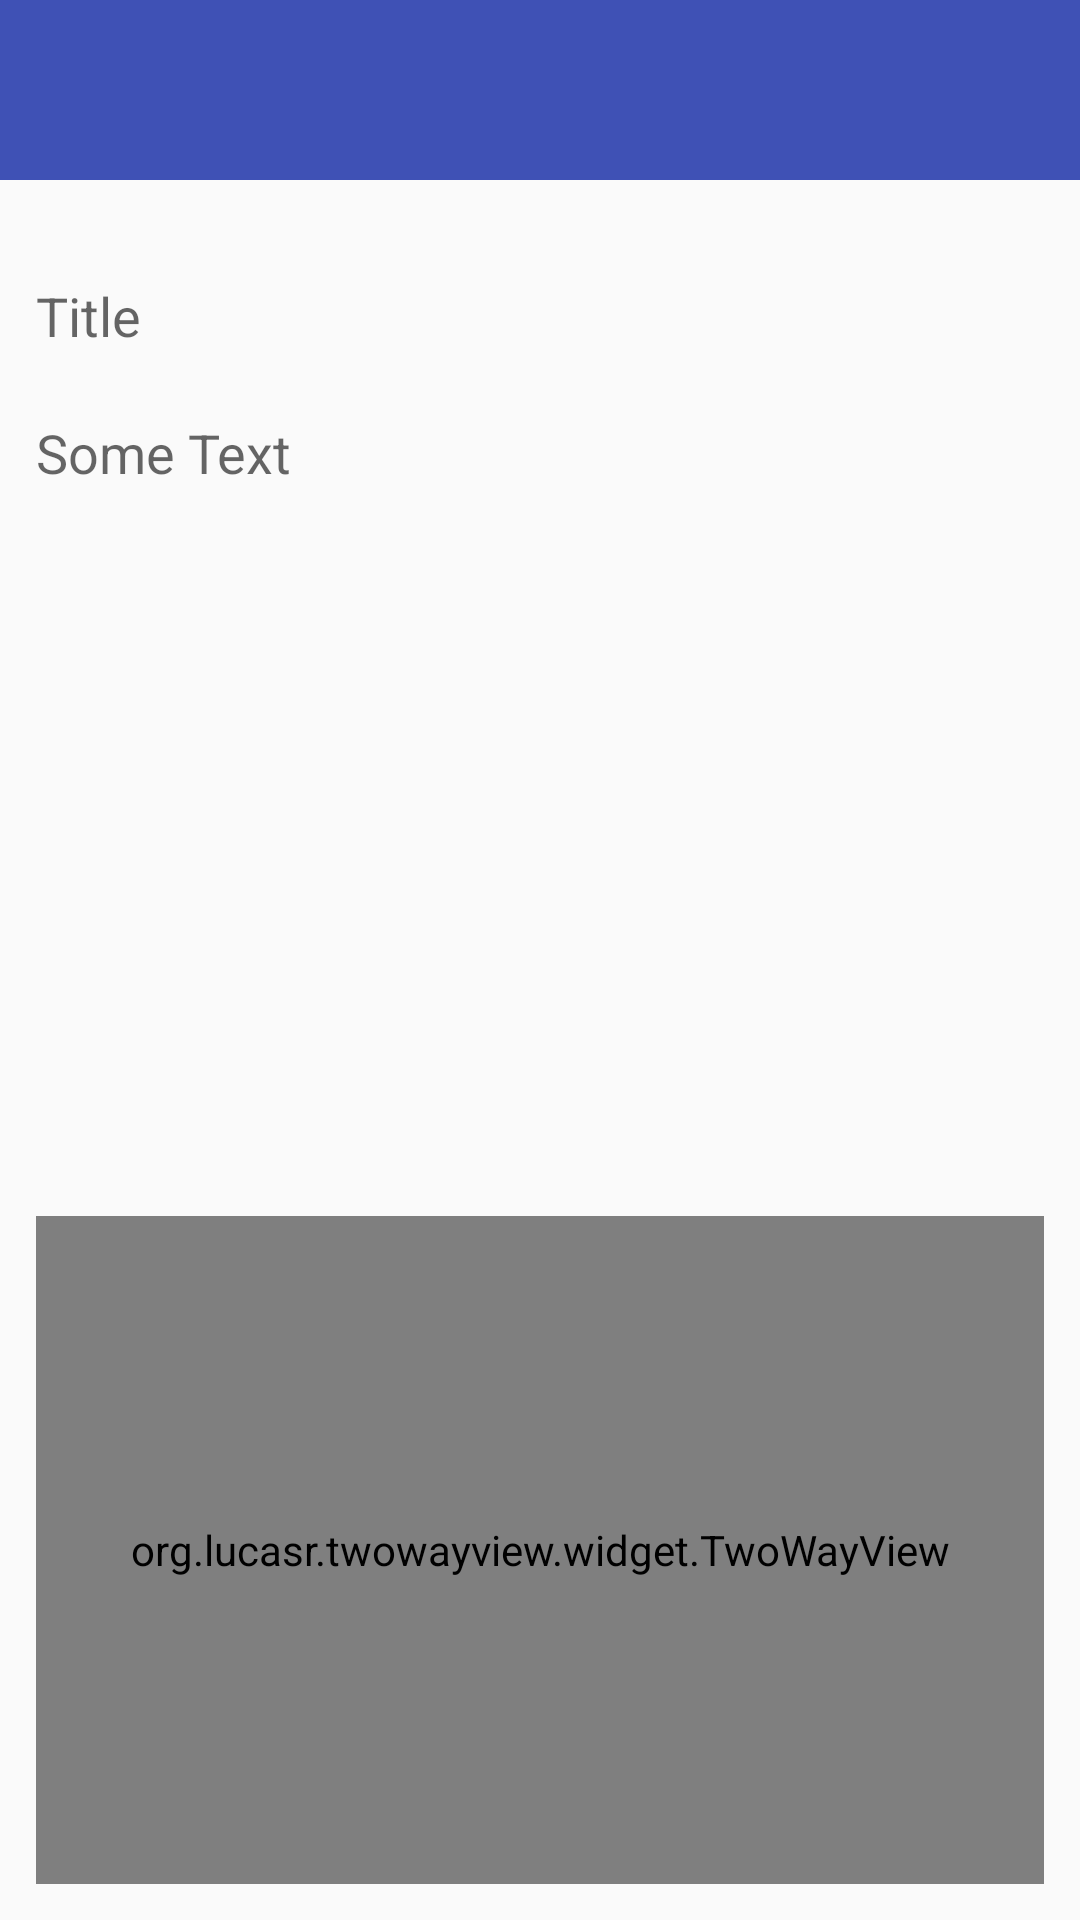

Write the Android layout XML for this screen, with the resource values it uses.
<!-- AndroidManifest.xml: application theme AppTheme -->
<!-- res/layout/container_1.xml -->
<?xml version="1.0" encoding="utf-8"?>
<LinearLayout xmlns:android="http://schemas.android.com/apk/res/android"
    xmlns:app="http://schemas.android.com/apk/res-auto"
    android:orientation="vertical" android:layout_width="match_parent"
    android:layout_height="match_parent">

    <include layout="@layout/toolbar"/>

    <LinearLayout
        android:layout_width="match_parent"
        android:layout_height="match_parent"
        android:layout_marginLeft="@dimen/activity_horizontal_margin"
        android:layout_marginRight="@dimen/activity_horizontal_margin"
        android:layout_marginBottom="@dimen/activity_vertical_margin"
        android:layout_marginTop="@dimen/activity_vertical_margin"
        android:orientation="vertical">

        <LinearLayout
            android:layout_width="match_parent"
            android:layout_height="0dp"
            android:layout_weight="1.2">

            <EditText
                android:id="@+id/post_textview_title"
                android:layout_width="match_parent"
                android:layout_height="match_parent"
                android:textSize="@dimen/size_text_title"
                android:hint="@string/title"
                android:imeOptions="actionDone"
                android:singleLine="true"
                android:background="@null"/>

        </LinearLayout>

        <LinearLayout
            android:layout_width="match_parent"
            android:layout_height="0dp"
            android:layout_weight="4.8">

            <ScrollView
                android:layout_width="match_parent"
                android:layout_height="match_parent"
                android:id="@+id/scrollView">

            <LinearLayout
                android:layout_width="match_parent"
                android:layout_height="wrap_content"
                android:orientation="vertical">

                <EditText
                    android:id="@+id/post_textview_text"
                    android:layout_width="match_parent"
                    android:layout_height="wrap_content"
                    android:textSize="@dimen/size_text_content"
                    android:hint="@string/text"
                    android:scrollHorizontally="false"
                    android:imeOptions="actionDone"
                    android:background="@null"/>
                </LinearLayout>
            </ScrollView>

        </LinearLayout>

        <LinearLayout
            android:layout_width="match_parent"
            android:layout_height="0dp"
            android:layout_weight="4">

            <org.lucasr.twowayview.widget.TwoWayView
                android:id="@+id/list"
                android:layout_width="match_parent"
                android:layout_height="match_parent"
                app:twowayview_layoutManager="GridLayoutManager"
                app:twowayview_numRows="1"/>


        </LinearLayout>


    </LinearLayout>

</LinearLayout>
<!-- res/layout/toolbar.xml (included above) -->
<?xml version="1.0" encoding="utf-8"?>
<LinearLayout xmlns:android="http://schemas.android.com/apk/res/android"
    android:layout_width="match_parent"
    android:layout_height="@dimen/toolbar_size"
    android:orientation="vertical">
<android.support.v7.widget.Toolbar
    android:id="@+id/mtoolbar"
    android:layout_width="match_parent"
    android:layout_height="@dimen/toolbar_size"
    android:minHeight="@dimen/toolbar_size"
    android:background="@color/primary"/>

    <ProgressBar
    android:id="@+id/pb"
    style="?android:attr/progressBarStyleHorizontal"
    android:indeterminateOnly="true"
    android:layout_width="match_parent"
    android:layout_height="4dp"
    android:layout_below="@+id/mtoolbar"
    android:visibility="gone"/>
</LinearLayout>
<!-- resources referenced by this layout -->
<resources>
  <color name="primary">#3F51B5</color>
  <dimen name="activity_horizontal_margin">12dp</dimen>
  <dimen name="activity_vertical_margin">12dp</dimen>
  <dimen name="size_text_content">24sp</dimen>
  <dimen name="size_text_title">32sp</dimen>
  <dimen name="toolbar_size">60dp</dimen>
  <string name="text">Some Text</string>
  <string name="title">Title</string>
  <style name="AppTheme" parent="Theme.AppCompat.Light.NoActionBar">
          <item name="windowActionBarOverlay">true</item>
          <item name="android:windowContentOverlay">@null</item>
          <item name="drawerArrowStyle">@style/DrawerArrowStyle</item>
      </style>
  <style name="DrawerArrowStyle" parent="Widget.AppCompat.DrawerArrowToggle">
          <item name="spinBars">true</item>
          <item name="color">@android:color/white</item>
      </style>
</resources>
